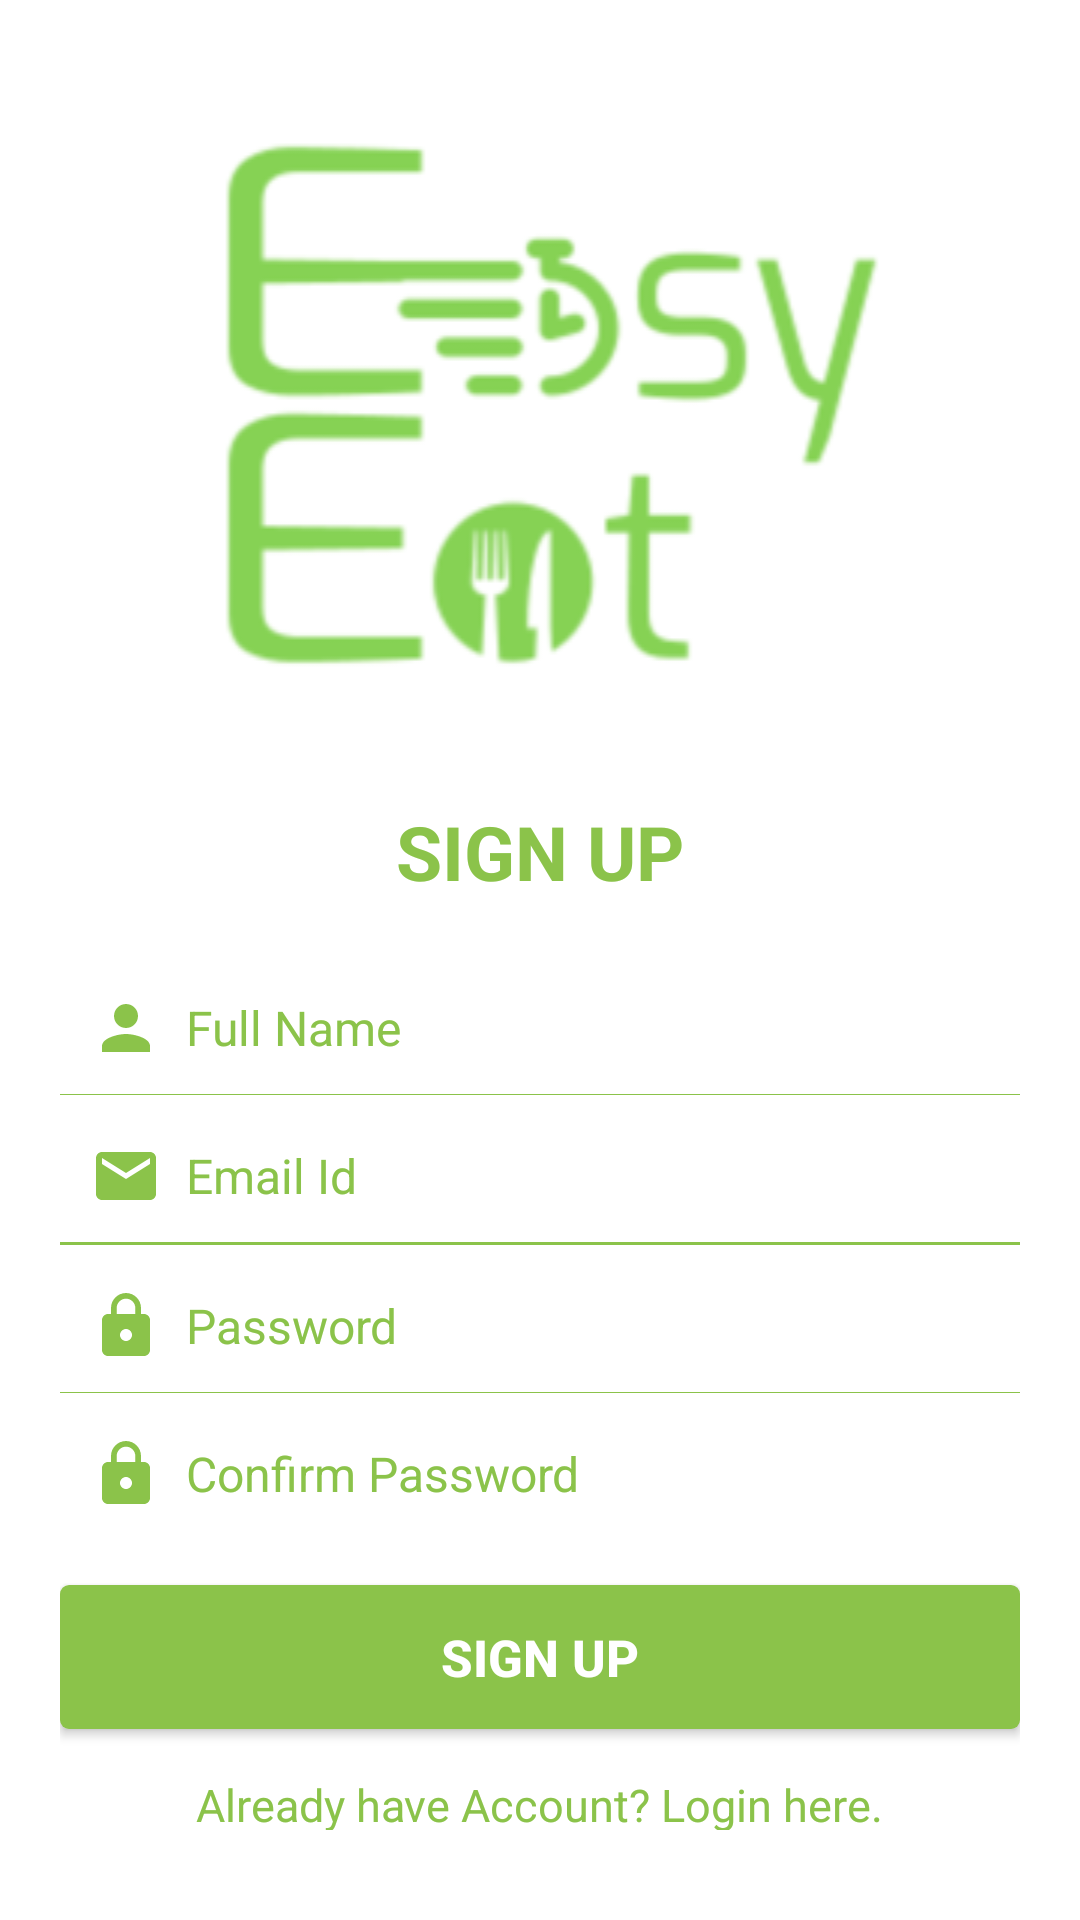

The Android layout XML behind this screen, and the referenced resources:
<!-- AndroidManifest.xml: application theme AppTheme -->
<!-- res/layout/signup_layout.xml -->
<?xml version="1.0" encoding="utf-8"?>
<LinearLayout xmlns:android="http://schemas.android.com/apk/res/android"
    android:layout_width="fill_parent"
    android:layout_height="fill_parent"
    android:background="@android:color/white"
    android:orientation="vertical"
    android:padding="20dp">

    <ImageView
        android:layout_width="fill_parent"
        android:layout_height="wrap_content"
        android:src="@drawable/picture1" />

    <TextView
        android:layout_width="fill_parent"
        android:layout_height="wrap_content"
        android:gravity="center"
        android:padding="10dp"
        android:text="@string/signUp"
        android:textColor="@color/white_greyish"
        android:textSize="25sp"
        android:textStyle="bold" />

    <EditText
        android:id="@+id/fullName"
        android:layout_width="fill_parent"
        android:layout_height="wrap_content"
        android:layout_marginTop="10dp"
        android:background="@android:color/transparent"
        android:drawableLeft="@drawable/ic_name"
        android:drawablePadding="8dp"
        android:gravity="center_vertical"
        android:hint="@string/fullName"
        android:inputType="textCapWords"
        android:padding="10dp"
        android:singleLine="true"
        android:textColor="@color/white"
        android:textColorHint="@color/white"
        android:textSize="16sp" />

    <View
        android:layout_width="fill_parent"
        android:layout_height="1px"
        android:background="@color/white_greyish" />

    <EditText
        android:id="@+id/userEmailId"
        android:layout_width="fill_parent"
        android:layout_height="wrap_content"
        android:layout_marginTop="5dp"
        android:background="@android:color/transparent"
        android:drawableLeft="@drawable/ic_email"
        android:drawablePadding="8dp"
        android:gravity="center_vertical"
        android:hint="@string/email"
        android:inputType="textEmailAddress"
        android:padding="10dp"
        android:singleLine="true"
        android:textColor="@color/white"
        android:textColorHint="@color/white"
        android:textSize="16sp" />

    <View
        android:layout_width="fill_parent"
        android:layout_height="1px"
        android:background="@color/white_greyish" />


    <View
        android:layout_width="fill_parent"
        android:layout_height="1px"
        android:background="@color/white_greyish" />


    <View
        android:layout_width="fill_parent"
        android:layout_height="1px"
        android:background="@color/white_greyish" />

    <EditText
        android:id="@+id/password"
        android:layout_width="fill_parent"
        android:layout_height="wrap_content"
        android:layout_marginTop="5dp"
        android:background="@android:color/transparent"
        android:drawableLeft="@drawable/ic_password"
        android:drawablePadding="8dp"
        android:gravity="center_vertical"
        android:hint="@string/password"
        android:inputType="textPassword"
        android:padding="10dp"
        android:singleLine="true"
        android:textColor="@color/white"
        android:textColorHint="@color/white"
        android:textSize="16sp" />

    <View
        android:layout_width="fill_parent"
        android:layout_height="1px"
        android:background="@color/white_greyish" />

    <EditText
        android:id="@+id/confirmPassword"
        android:layout_width="fill_parent"
        android:layout_height="wrap_content"
        android:layout_marginTop="5dp"
        android:background="@android:color/transparent"
        android:drawableLeft="@drawable/ic_password"
        android:drawablePadding="8dp"
        android:gravity="center_vertical"
        android:hint="@string/confirmPassword"
        android:inputType="textPassword"
        android:padding="10dp"
        android:singleLine="true"
        android:textColor="@color/white"
        android:textColorHint="@color/white"
        android:textSize="16sp" />


    <Button
        android:id="@+id/signUpBtn"
        android:layout_width="fill_parent"
        android:layout_height="wrap_content"
        android:layout_marginTop="15dp"
        android:background="@drawable/loginbutton_selector"
        android:padding="3dp"
        android:text="@string/signUp"
        android:textColor="@color/background_color"
        android:textSize="17sp"
        android:textStyle="bold" />

    <TextView
        android:id="@+id/already_user"
        android:layout_width="wrap_content"
        android:layout_height="wrap_content"
        android:layout_gravity="center_horizontal"
        android:layout_marginTop="5dp"
        android:gravity="center"
        android:padding="10dp"
        android:text="@string/already_user"
        android:textColor="@color/white_greyish"
        android:textSize="15sp" />

</LinearLayout>
<!-- resources referenced by this layout -->
<resources>
  <color name="background_color">#FFFFFF</color>
  <color name="white">#8BC34A</color>
  <color name="white_greyish">#8BC34A</color>
  <!-- drawable ic_email (drawable) -->
  <vector android:height="24dp" android:tint="#8BC34A"
      android:viewportHeight="24.0" android:viewportWidth="24.0"
      android:width="24dp" xmlns:android="http://schemas.android.com/apk/res/android">
      <path android:fillColor="#FF000000" android:pathData="M20,4L4,4c-1.1,0 -1.99,0.9 -1.99,2L2,18c0,1.1 0.9,2 2,2h16c1.1,0 2,-0.9 2,-2L22,6c0,-1.1 -0.9,-2 -2,-2zM20,8l-8,5 -8,-5L4,6l8,5 8,-5v2z"/>
  </vector>
  <!-- drawable ic_name (drawable) -->
  <vector android:height="24dp" android:tint="#8BC34A"
      android:viewportHeight="24.0" android:viewportWidth="24.0"
      android:width="24dp" xmlns:android="http://schemas.android.com/apk/res/android">
      <path android:fillColor="#FF000000" android:pathData="M12,12c2.21,0 4,-1.79 4,-4s-1.79,-4 -4,-4 -4,1.79 -4,4 1.79,4 4,4zM12,14c-2.67,0 -8,1.34 -8,4v2h16v-2c0,-2.66 -5.33,-4 -8,-4z"/>
  </vector>
  <!-- drawable ic_password (drawable) -->
  <vector android:height="24dp" android:tint="#8BC34A"
      android:viewportHeight="24.0" android:viewportWidth="24.0"
      android:width="24dp" xmlns:android="http://schemas.android.com/apk/res/android">
      <path android:fillColor="#FF000000" android:pathData="M18,8h-1L17,6c0,-2.76 -2.24,-5 -5,-5S7,3.24 7,6v2L6,8c-1.1,0 -2,0.9 -2,2v10c0,1.1 0.9,2 2,2h12c1.1,0 2,-0.9 2,-2L20,10c0,-1.1 -0.9,-2 -2,-2zM12,17c-1.1,0 -2,-0.9 -2,-2s0.9,-2 2,-2 2,0.9 2,2 -0.9,2 -2,2zM15.1,8L8.9,8L8.9,6c0,-1.71 1.39,-3.1 3.1,-3.1 1.71,0 3.1,1.39 3.1,3.1v2z"/>
  </vector>
  <!-- drawable loginbutton_selector (drawable) -->
  <?xml version="1.0" encoding="utf-8"?>
  <selector xmlns:android="http://schemas.android.com/apk/res/android">
  
  
  <item android:state_pressed="true"><shape android:shape="rectangle">
      <corners android:radius="3dp" />
  
      <solid android:color="@color/button_selectorcolor" />
  </shape></item>
  
  
  <item><shape android:shape="rectangle">
      <corners android:radius="3dp" />
  
      <solid android:color="@color/white_greyish" />
  </shape></item>
  
  </selector>
  <!-- drawable picture1: jpg bitmap (drawable, 19377 bytes) -->
  <string name="already_user">Already have Account? Login here.</string>
  <string name="confirmPassword">Confirm Password</string>
  <string name="email">Email Id</string>
  <string name="fullName">Full Name</string>
  <string name="password">Password</string>
  <string name="signUp">SIGN UP</string>
  <style name="AppTheme" parent="Theme.AppCompat.Light.DarkActionBar">
          
          <item name="colorPrimary">@color/colorPrimary</item>
          <item name="colorPrimaryDark">@color/colorPrimaryDark</item>
          <item name="colorAccent">@color/colorAccent</item>
      </style>
  <color name="button_selectorcolor">#8BC34A</color>
  <color name="colorPrimary">#8BC34A</color>
  <color name="colorPrimaryDark">#00574B</color>
  <color name="colorAccent">#D81B60</color>
</resources>
